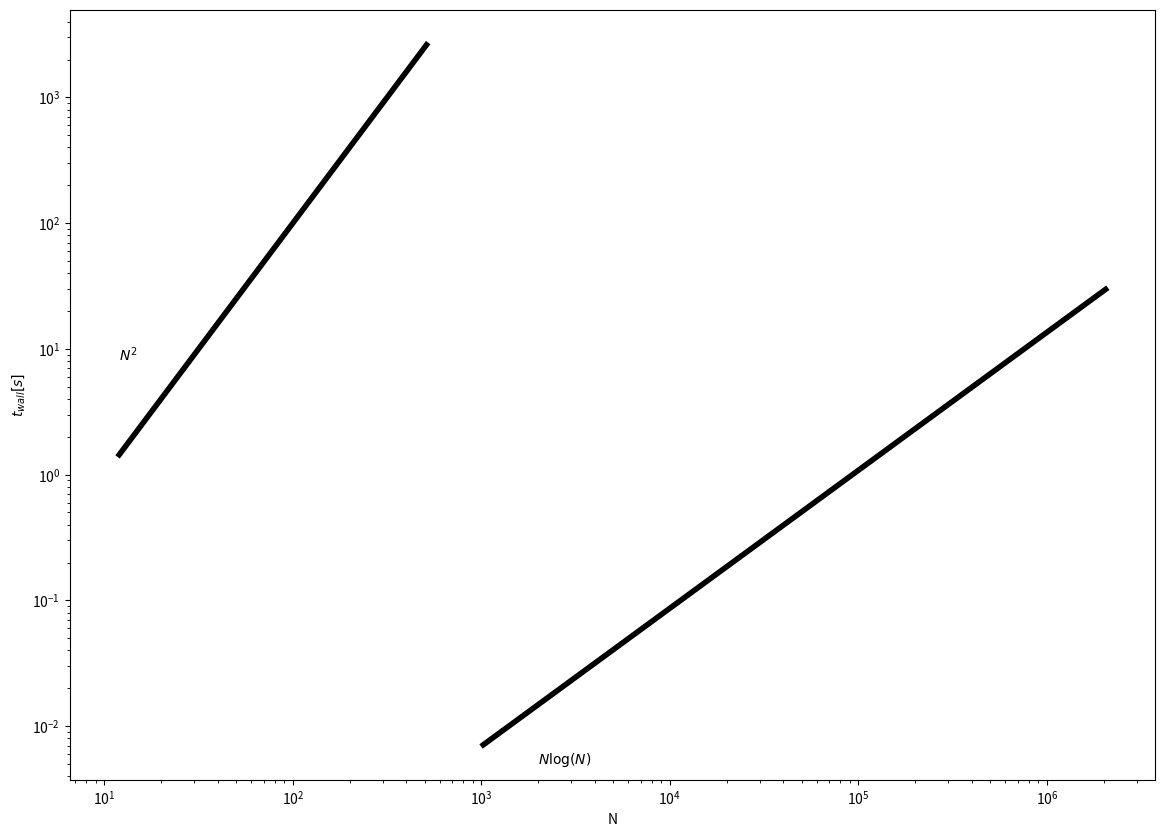

This figure's Python source: (Note: this script raises an exception after producing the figure.)
"""
Example to plot the performance of different Nbody integrators
"""
import argparse
import math
import matplotlib.pyplot as plt

lstyles = ['-.', '-.', '-.', '-.', '--', '-', '-', '-', '-']
lwidth = [2, 2, 4, 2, 4, 2, 2, 2, 4]

def read_file(filename, column, keyword):
    x = []
    with open(filename, encoding="utf-8") as fptr:
        lines = fptr.readlines()
    for line in lines:
        line = line.split()
        if line[1] == keyword:
            # print line
            x.append(float(line[column]))
    return x

def plot_nbody_performance(filename=None, lim=-1):
    integrators = [
        "Hermite", "MI6", "ph4", "Huayno", "ph4_GPU", "Gadget2", "BHTree", "Bonsai"
    ]

    if filename is None:
        return

    x_label = "N"
    y_label = "$t_{wall} [s]$"
    figure = plt.figure(figsize=(14, 10))
    ax = figure.add_subplot(1, 1, 1)
    ax.set_xscale("log")
    ax.set_yscale("log")
    ax.set_xlabel(x_label)
    ax.set_ylabel(y_label)

    npp = [12, 512]
    ntc = [1024, 2000*1024]
    tpp = [0.01*x*x for x in npp]
    ttc = [1.e-6*(x*math.log(x)) for x in ntc]
    ax.plot(npp, tpp, c='k', ls='-', lw=4)
    ax.plot(ntc, ttc, c='k', ls='-', lw=4)
    ax.text(12, 8, '$N^2$')
    ax.text(2.e+3, 0.005, '$N \log (N)$')

    for ii, integrator in enumerate(integrators):

        x = read_file(filename, 6, integrator)
        y1 = read_file(filename, 22, integrator)
        y2 = read_file(filename, 23, integrator)
        for i in range(len(y1)):
            y1[i] *= 0.1
            y2[i] *= 0.1
        if len(x) > 0:
            ax.plot(x, y2, label=integrator, lw=lwidth[ii], ls=lstyles[ii])
            ax.scatter(x, y2, lw=0, s=200)

    ax.legend(loc="lower right", fontsize=18)

    save_file = "Nbody_performance.png"
    plt.savefig(save_file)
    print("\nSaved figure in file", save_file, '\n')
    plt.show()


def new_argument_parser():
    result = argparse.ArgumentParser()
    result.add_argument(
        "-f", dest="filename", default='NbodyAMUSE.test',
        help="output filename [NbodyAMUSE.test]"
        )
    result.add_argument(
        "-l", dest="lim", type=float, default=-1, help="boxsize"
    )
    return result


def main():
    arguments = new_argument_parser().parse_args()
    plot_nbody_performance(**arguments.__dict__)


if __name__ == "__main__":
    main()
